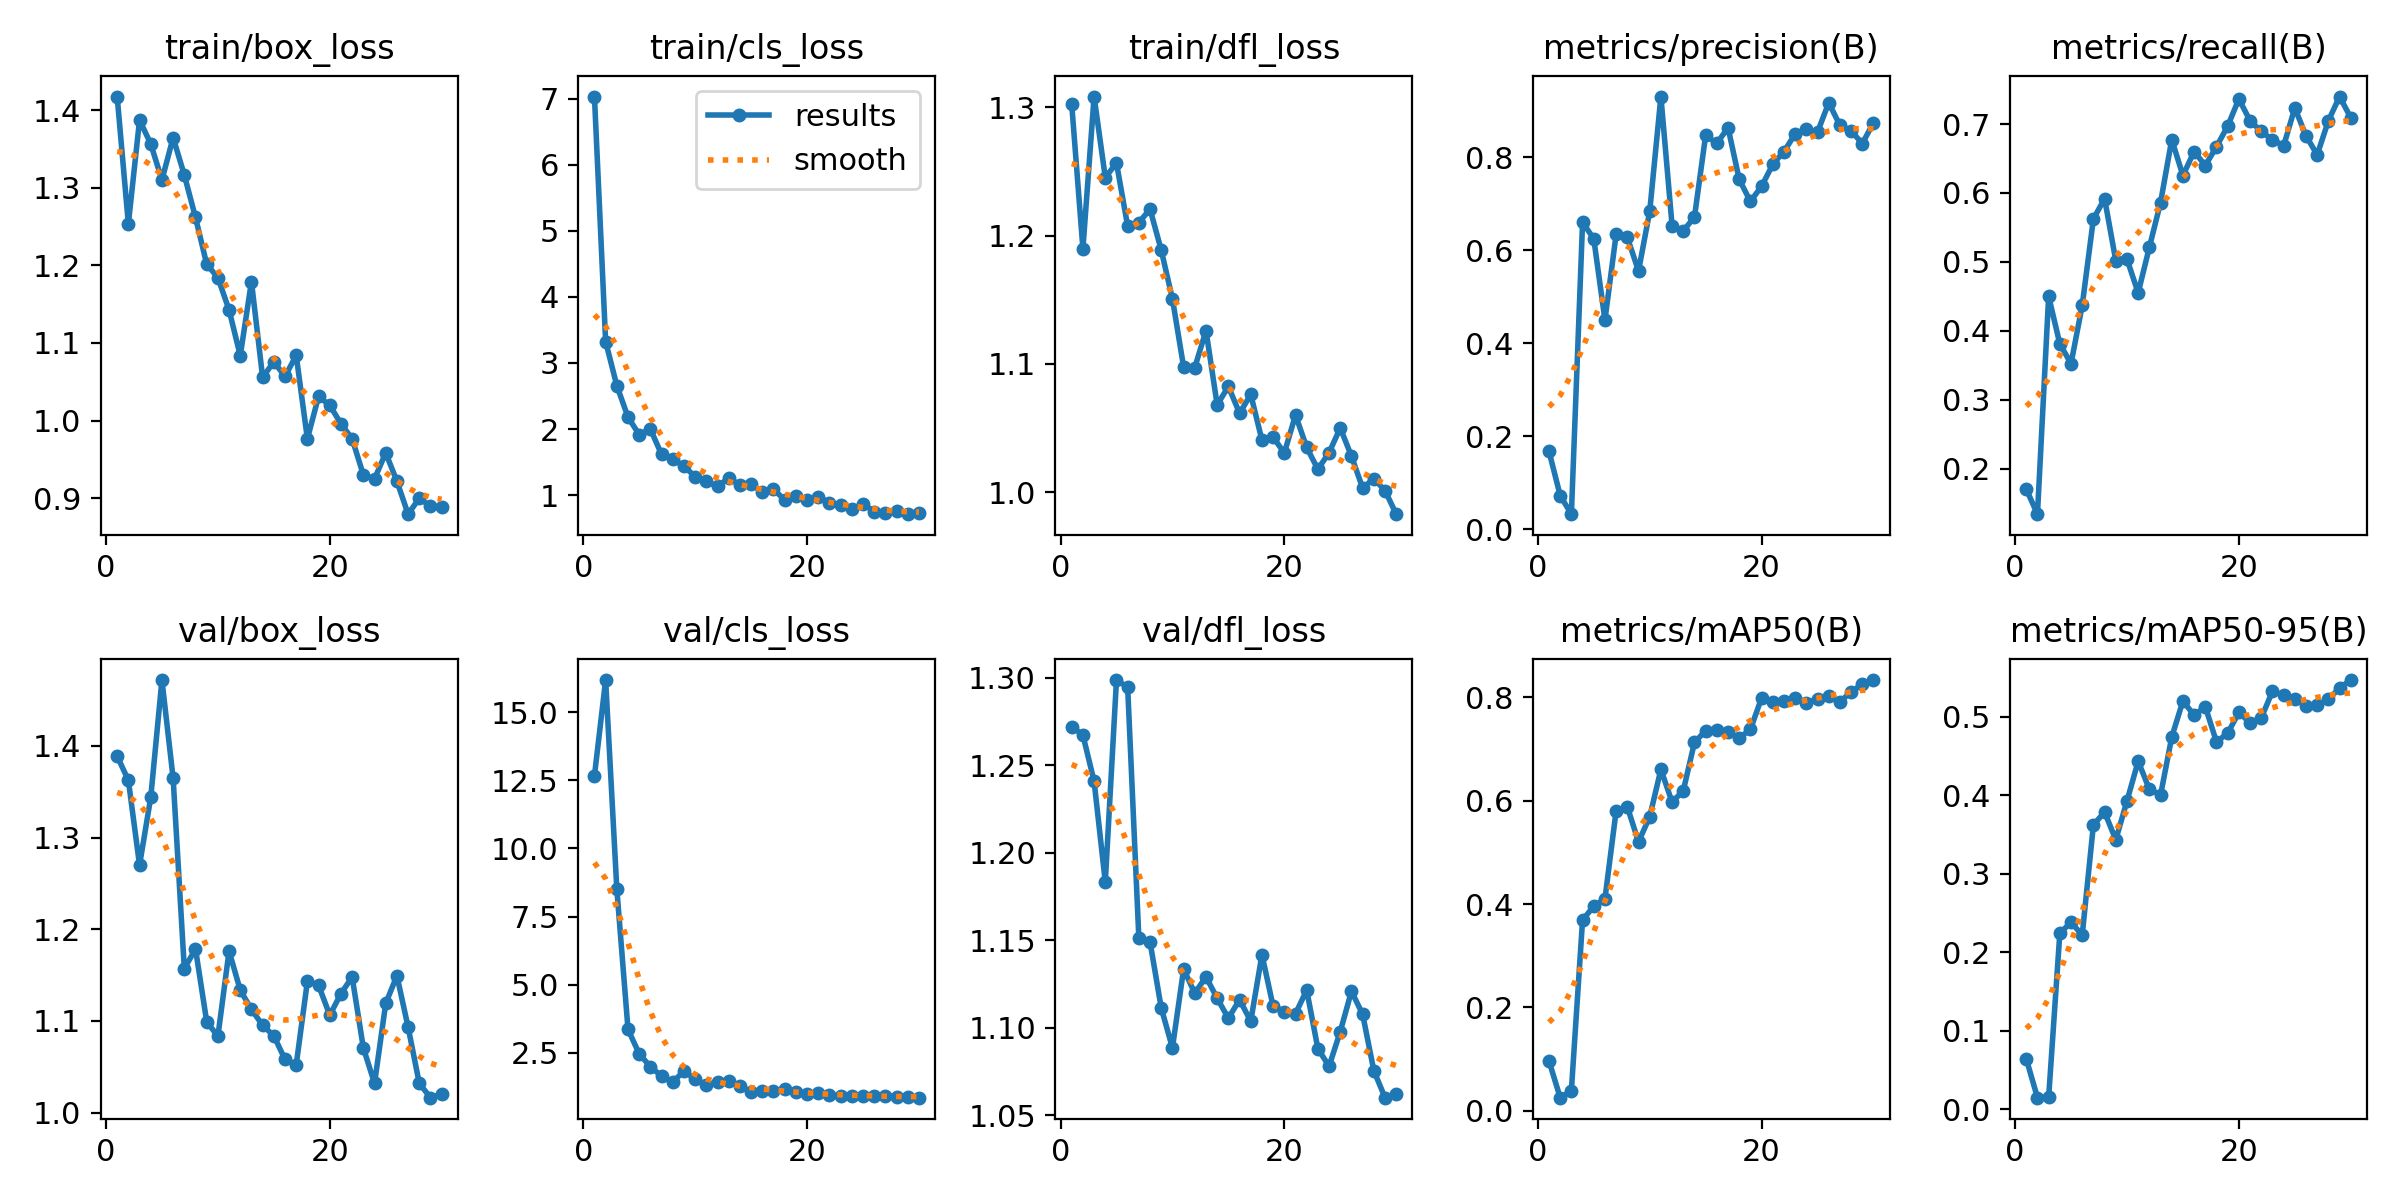

The table this chart was drawn from, first rows:
epoch, time, train/box_loss, train/cls_loss, train/dfl_loss, metrics/precision(B), metrics/recall(B), metrics/mAP50(B), metrics/mAP50-95(B), val/box_loss, val/cls_loss, val/dfl_loss, lr/pg0, lr/pg1, lr/pg2
1, 6.902, 1.418, 7.03, 1.302, 0.1672, 0.1702, 0.09643, 0.06446, 1.389, 12.66, 1.272, 0.0005304, 0.0005304, 0.0005304
2, 10.21, 1.253, 3.324, 1.19, 0.07208, 0.1339, 0.02534, 0.015, 1.363, 16.17, 1.267, 0.00105, 0.00105, 0.00105
3, 13.78, 1.388, 2.657, 1.308, 0.03197, 0.45, 0.0392, 0.01558, 1.27, 8.511, 1.241, 0.001533, 0.001533, 0.001533
4, 17.04, 1.357, 2.181, 1.245, 0.6598, 0.381, 0.3691, 0.2243, 1.344, 3.362, 1.183, 0.001502, 0.001502, 0.001502
5, 20.33, 1.31, 1.916, 1.257, 0.6249, 0.3524, 0.3959, 0.2381, 1.472, 2.467, 1.299, 0.001447, 0.001447, 0.001447
6, 23.86, 1.365, 2.001, 1.207, 0.4499, 0.4369, 0.4104, 0.222, 1.365, 1.995, 1.295, 0.001392, 0.001392, 0.001392
7, 27.03, 1.317, 1.617, 1.21, 0.6341, 0.5625, 0.5805, 0.3621, 1.157, 1.649, 1.151, 0.001337, 0.001337, 0.001337
8, 30.4, 1.262, 1.549, 1.221, 0.6277, 0.5917, 0.5882, 0.3784, 1.179, 1.432, 1.149, 0.001282, 0.001282, 0.001282
9, 34.15, 1.202, 1.437, 1.189, 0.5554, 0.5018, 0.5204, 0.3432, 1.099, 1.835, 1.111, 0.001227, 0.001227, 0.001227
10, 37.35, 1.184, 1.283, 1.151, 0.6835, 0.504, 0.5689, 0.3925, 1.083, 1.537, 1.088, 0.001172, 0.001172, 0.001172
11, 40.77, 1.143, 1.209, 1.098, 0.9307, 0.4551, 0.6607, 0.4431, 1.176, 1.324, 1.133, 0.001117, 0.001117, 0.001117
12, 44.11, 1.084, 1.134, 1.097, 0.653, 0.5211, 0.5974, 0.4075, 1.134, 1.422, 1.12, 0.001062, 0.001062, 0.001062
13, 47.38, 1.179, 1.26, 1.126, 0.6416, 0.586, 0.6194, 0.3999, 1.112, 1.461, 1.129, 0.001007, 0.001007, 0.001007
14, 51.53, 1.056, 1.156, 1.068, 0.6714, 0.6774, 0.7129, 0.4739, 1.095, 1.299, 1.117, 0.0009519, 0.0009519, 0.0009519
15, 55.04, 1.076, 1.166, 1.083, 0.8473, 0.6252, 0.7355, 0.5198, 1.084, 1.061, 1.105, 0.0008968, 0.0008968, 0.0008968
16, 58.41, 1.057, 1.049, 1.062, 0.8297, 0.6601, 0.737, 0.5018, 1.058, 1.115, 1.116, 0.0008418, 0.0008418, 0.0008418
17, 61.85, 1.084, 1.09, 1.076, 0.8639, 0.6398, 0.7329, 0.5124, 1.052, 1.088, 1.104, 0.0007868, 0.0007868, 0.0007868
18, 66.85, 0.9765, 0.9311, 1.041, 0.7524, 0.6671, 0.7213, 0.4676, 1.143, 1.159, 1.142, 0.0007318, 0.0007318, 0.0007318
19, 70.23, 1.031, 0.9866, 1.043, 0.7049, 0.697, 0.7381, 0.4788, 1.139, 1.067, 1.112, 0.0006768, 0.0006768, 0.0006768
20, 73.47, 1.02, 0.9245, 1.031, 0.7376, 0.7363, 0.7992, 0.5051, 1.106, 0.9947, 1.109, 0.0006218, 0.0006218, 0.0006218
21, 77.9, 0.9959, 0.9767, 1.06, 0.7847, 0.7048, 0.7902, 0.492, 1.13, 1.014, 1.108, 0.0005668, 0.0005668, 0.0005668
22, 80.96, 0.9765, 0.8856, 1.035, 0.8123, 0.6893, 0.7939, 0.4981, 1.148, 0.9571, 1.121, 0.0005118, 0.0005118, 0.0005118
23, 84.15, 0.9299, 0.8517, 1.018, 0.8502, 0.6772, 0.7996, 0.5321, 1.071, 0.918, 1.088, 0.0004568, 0.0004568, 0.0004568
24, 87.38, 0.9248, 0.7855, 1.031, 0.8602, 0.6683, 0.7897, 0.527, 1.032, 0.9315, 1.078, 0.0004017, 0.0004017, 0.0004017
25, 90.51, 0.9583, 0.8713, 1.05, 0.8541, 0.7234, 0.7973, 0.5223, 1.119, 0.9381, 1.098, 0.0003467, 0.0003467, 0.0003467
26, 94.11, 0.9217, 0.7518, 1.028, 0.9174, 0.6827, 0.8032, 0.5139, 1.149, 0.9187, 1.121, 0.0002917, 0.0002917, 0.0002917
27, 97.32, 0.8792, 0.7316, 1.003, 0.8687, 0.6554, 0.7914, 0.5144, 1.093, 0.9307, 1.108, 0.0002367, 0.0002367, 0.0002367
28, 100.5, 0.8998, 0.765, 1.011, 0.8568, 0.7048, 0.8107, 0.5217, 1.032, 0.9, 1.075, 0.0001817, 0.0001817, 0.0001817
29, 103.6, 0.8894, 0.7137, 1.001, 0.8295, 0.7399, 0.8257, 0.5364, 1.016, 0.8716, 1.06, 0.0001267, 0.0001267, 0.0001267
30, 106.9, 0.8888, 0.727, 0.983, 0.8746, 0.7091, 0.8336, 0.5464, 1.02, 0.8589, 1.062, 7.1681e-05, 7.1681e-05, 7.1681e-05
